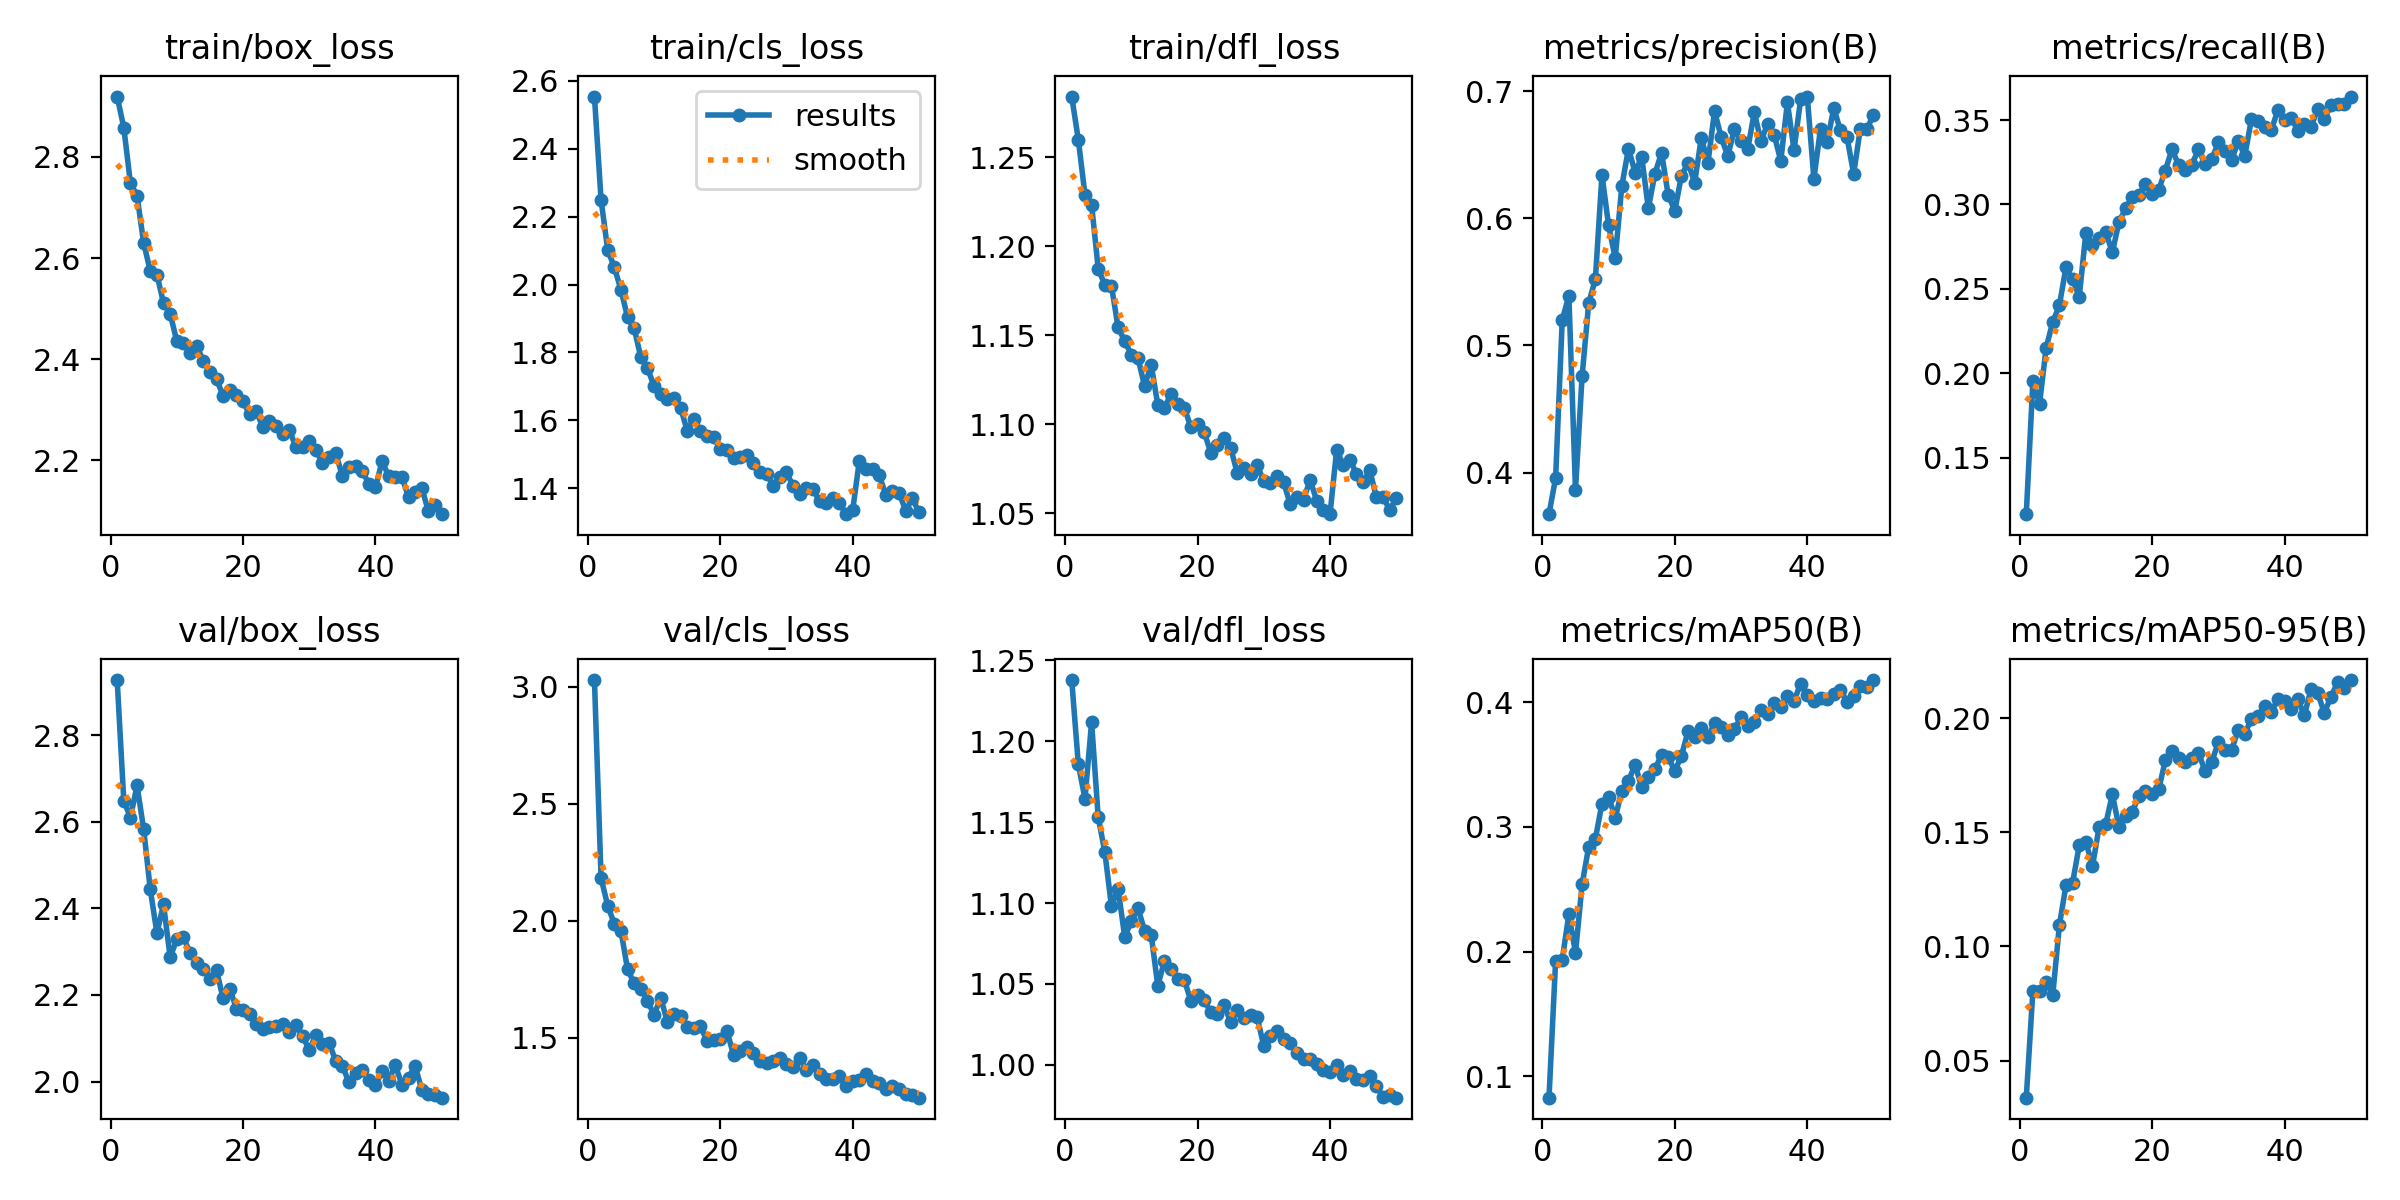

Source data for this figure (header and first rows):
epoch, time, train/box_loss, train/cls_loss, train/dfl_loss, metrics/precision(B), metrics/recall(B), metrics/mAP50(B), metrics/mAP50-95(B), val/box_loss, val/cls_loss, val/dfl_loss, lr/pg0, lr/pg1, lr/pg2
1, 94.03, 2.919, 2.554, 1.284, 0.3673, 0.1166, 0.08273, 0.03377, 2.928, 3.029, 1.238, 0.07004, 0.003329, 0.003329
2, 186.5, 2.858, 2.249, 1.26, 0.3957, 0.1952, 0.1924, 0.0805, 2.649, 2.183, 1.186, 0.0399, 0.006531, 0.006531
3, 277.5, 2.748, 2.102, 1.229, 0.52, 0.1819, 0.1935, 0.08041, 2.61, 2.065, 1.164, 0.00964, 0.0096, 0.0096
4, 367.8, 2.724, 2.051, 1.224, 0.5392, 0.215, 0.2299, 0.08454, 2.684, 1.987, 1.212, 0.009406, 0.009406, 0.009406
5, 460.2, 2.63, 1.985, 1.187, 0.3864, 0.2304, 0.1989, 0.07869, 2.583, 1.958, 1.153, 0.009208, 0.009208, 0.009208
6, 549.6, 2.574, 1.904, 1.178, 0.476, 0.2402, 0.2539, 0.1093, 2.444, 1.793, 1.131, 0.00901, 0.00901, 0.00901
7, 639.6, 2.567, 1.871, 1.178, 0.5336, 0.263, 0.2842, 0.1269, 2.343, 1.733, 1.098, 0.008812, 0.008812, 0.008812
8, 732.9, 2.511, 1.786, 1.154, 0.552, 0.2556, 0.2903, 0.128, 2.409, 1.71, 1.109, 0.008614, 0.008614, 0.008614
9, 827.3, 2.49, 1.754, 1.147, 0.6343, 0.2454, 0.3187, 0.1442, 2.287, 1.659, 1.079, 0.008416, 0.008416, 0.008416
10, 916.2, 2.436, 1.701, 1.139, 0.5944, 0.2832, 0.3243, 0.1457, 2.328, 1.597, 1.089, 0.008218, 0.008218, 0.008218
11, 1008, 2.433, 1.677, 1.137, 0.5687, 0.2762, 0.3073, 0.1352, 2.333, 1.672, 1.097, 0.00802, 0.00802, 0.00802
12, 1098, 2.413, 1.662, 1.122, 0.6256, 0.2799, 0.3289, 0.1523, 2.297, 1.569, 1.083, 0.007822, 0.007822, 0.007822
13, 1188, 2.426, 1.665, 1.134, 0.6549, 0.2835, 0.3368, 0.1536, 2.275, 1.602, 1.08, 0.007624, 0.007624, 0.007624
14, 1279, 2.397, 1.638, 1.111, 0.6361, 0.2717, 0.35, 0.1666, 2.26, 1.595, 1.049, 0.007426, 0.007426, 0.007426
15, 1375, 2.375, 1.57, 1.109, 0.6483, 0.2896, 0.3318, 0.1523, 2.238, 1.545, 1.064, 0.007228, 0.007228, 0.007228
16, 1467, 2.361, 1.603, 1.117, 0.6079, 0.2976, 0.3402, 0.157, 2.257, 1.543, 1.059, 0.00703, 0.00703, 0.00703
17, 1555, 2.328, 1.568, 1.112, 0.6353, 0.3042, 0.3462, 0.159, 2.192, 1.548, 1.053, 0.006832, 0.006832, 0.006832
18, 1645, 2.339, 1.553, 1.109, 0.6516, 0.3054, 0.3581, 0.1658, 2.215, 1.487, 1.052, 0.006634, 0.006634, 0.006634
19, 1736, 2.33, 1.55, 1.098, 0.6183, 0.3124, 0.356, 0.1682, 2.168, 1.489, 1.04, 0.006436, 0.006436, 0.006436
20, 1828, 2.316, 1.516, 1.1, 0.606, 0.3064, 0.3449, 0.1666, 2.165, 1.495, 1.043, 0.006238, 0.006238, 0.006238
21, 1914, 2.291, 1.512, 1.096, 0.6337, 0.3088, 0.357, 0.1688, 2.156, 1.531, 1.04, 0.00604, 0.00604, 0.00604
22, 2009, 2.297, 1.489, 1.084, 0.6437, 0.32, 0.3769, 0.1815, 2.133, 1.427, 1.032, 0.005842, 0.005842, 0.005842
23, 2101, 2.266, 1.492, 1.088, 0.6282, 0.3329, 0.3725, 0.1855, 2.121, 1.445, 1.032, 0.005644, 0.005644, 0.005644
24, 2193, 2.279, 1.497, 1.092, 0.6634, 0.3233, 0.3794, 0.1825, 2.127, 1.462, 1.037, 0.005446, 0.005446, 0.005446
25, 2284, 2.268, 1.475, 1.087, 0.6437, 0.3205, 0.372, 0.1808, 2.127, 1.435, 1.026, 0.005248, 0.005248, 0.005248
26, 2369, 2.253, 1.449, 1.072, 0.6843, 0.3236, 0.3831, 0.1826, 2.132, 1.399, 1.034, 0.00505, 0.00505, 0.00505
27, 2462, 2.26, 1.442, 1.076, 0.6639, 0.3325, 0.3805, 0.1848, 2.114, 1.391, 1.029, 0.004852, 0.004852, 0.004852
28, 2553, 2.226, 1.408, 1.072, 0.6489, 0.3239, 0.3735, 0.1769, 2.13, 1.403, 1.031, 0.004654, 0.004654, 0.004654
29, 2646, 2.226, 1.434, 1.077, 0.6704, 0.3267, 0.3788, 0.1808, 2.105, 1.415, 1.03, 0.004456, 0.004456, 0.004456
30, 2736, 2.238, 1.447, 1.068, 0.6605, 0.3367, 0.388, 0.1893, 2.073, 1.39, 1.012, 0.004258, 0.004258, 0.004258
31, 2823, 2.22, 1.406, 1.067, 0.6542, 0.3318, 0.381, 0.1859, 2.107, 1.376, 1.018, 0.00406, 0.00406, 0.00406
32, 2909, 2.195, 1.383, 1.071, 0.6835, 0.326, 0.3845, 0.1861, 2.086, 1.415, 1.021, 0.003862, 0.003862, 0.003862
33, 2993, 2.207, 1.4, 1.067, 0.6609, 0.3375, 0.3937, 0.1948, 2.09, 1.363, 1.016, 0.003664, 0.003664, 0.003664
34, 3078, 2.214, 1.397, 1.055, 0.6741, 0.3288, 0.3908, 0.1931, 2.047, 1.385, 1.013, 0.003466, 0.003466, 0.003466
35, 3166, 2.17, 1.362, 1.059, 0.6658, 0.3505, 0.3997, 0.1998, 2.036, 1.345, 1.007, 0.003268, 0.003268, 0.003268
36, 3259, 2.187, 1.357, 1.058, 0.6452, 0.3496, 0.3962, 0.2008, 1.998, 1.325, 1.004, 0.00307, 0.00307, 0.00307
37, 3346, 2.189, 1.37, 1.069, 0.6912, 0.3456, 0.4052, 0.2053, 2.021, 1.323, 1.003, 0.002872, 0.002872, 0.002872
38, 3435, 2.179, 1.355, 1.057, 0.6538, 0.3441, 0.4012, 0.2026, 2.027, 1.339, 1, 0.002674, 0.002674, 0.002674
39, 3520, 2.154, 1.324, 1.052, 0.6938, 0.3559, 0.4148, 0.2085, 2.004, 1.293, 0.997, 0.002476, 0.002476, 0.002476
40, 3609, 2.147, 1.336, 1.049, 0.6958, 0.3499, 0.4055, 0.2075, 1.991, 1.316, 0.9958, 0.002278, 0.002278, 0.002278
41, 3697, 2.198, 1.481, 1.085, 0.6312, 0.3512, 0.4011, 0.204, 2.024, 1.321, 0.9997, 0.00208, 0.00208, 0.00208
42, 3781, 2.169, 1.456, 1.077, 0.6706, 0.3438, 0.4035, 0.2083, 2.002, 1.347, 0.9939, 0.001882, 0.001882, 0.001882
43, 3867, 2.168, 1.458, 1.08, 0.6599, 0.3473, 0.4028, 0.2013, 2.038, 1.316, 0.9961, 0.001684, 0.001684, 0.001684
44, 3955, 2.167, 1.438, 1.072, 0.6868, 0.346, 0.407, 0.2127, 1.993, 1.305, 0.9915, 0.001486, 0.001486, 0.001486
45, 4038, 2.128, 1.381, 1.067, 0.6693, 0.3565, 0.4095, 0.211, 2.009, 1.281, 0.9909, 0.001288, 0.001288, 0.001288
46, 4129, 2.137, 1.392, 1.074, 0.6641, 0.3505, 0.4006, 0.2023, 2.036, 1.293, 0.9932, 0.00109, 0.00109, 0.00109
47, 4218, 2.145, 1.386, 1.059, 0.6349, 0.3587, 0.4053, 0.2092, 1.981, 1.28, 0.9868, 0.000892, 0.000892, 0.000892
48, 4308, 2.1, 1.334, 1.059, 0.6702, 0.3598, 0.4133, 0.2156, 1.97, 1.259, 0.9805, 0.000694, 0.000694, 0.000694
49, 4392, 2.112, 1.37, 1.052, 0.6706, 0.3598, 0.4119, 0.2133, 1.969, 1.257, 0.9816, 0.000496, 0.000496, 0.000496
50, 4484, 2.094, 1.329, 1.058, 0.6811, 0.3639, 0.4178, 0.2167, 1.963, 1.244, 0.9798, 0.000298, 0.000298, 0.000298
